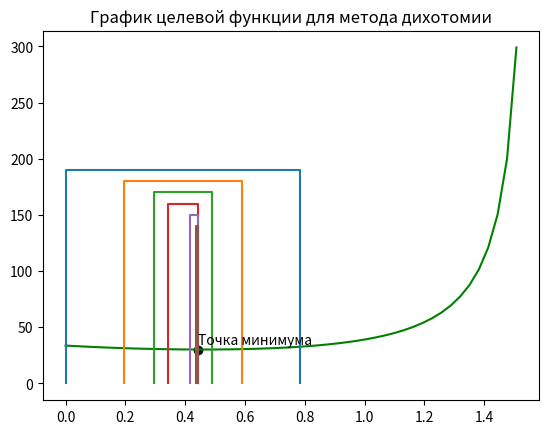

The matplotlib source for this figure:
"""
метод дихотомии (одномерная безусловная оптимизация)
"""

import numpy as np
import math
import matplotlib.pyplot as plt
import time

if __name__ == "__main__":
    # построение графика функции
    x = np.arange(0, np.pi / 2, 0.01 * np.pi)
    y = np.zeros(len(x))
    i = 0
    for i in range(len(x) - 1):
        y[i] = 15 * (2.25 - math.sin(x[i])) / (math.cos(x[i]))
    plt.plot(x[0:len(x) - 1], y[0:len(x) - 1], color='green')

    t1 = time.time()
    # метод дихотомии
    A = 0
    B = np.pi / 2
    e = 0.01
    y_i = np.zeros((5, 1))
    t = 2
    n = 0
    # step 1
    y_i[0] = 15 * (2.25 - np.sin(A)) / (np.cos(A))
    y_i[1] = 15 * (2.25 - np.sin(B)) / (np.cos(B))
    while 1:
        # step 2
        if t == 2:
            C = A + (B - A) / 2
            # step 3
            y_i[2] = 15 * (2.25 - np.sin(C)) / (np.cos(C))
        # step 4
        D = A + (C - A) / 2
        E = C + (B - C) / 2
        # step 5
        y_i[3] = 15 * (2.25 - np.sin(D)) / (np.cos(D))
        y_i[4] = 15 * (2.25 - np.sin(E)) / (np.cos(E))
        # step 6
        f_min = np.min(y_i)
        for i in range(len(y_i) - 1):
            if y_i[i] == f_min:
                x_min = i
        # step 7
        if B - A < e:
            if x_min == 0:
                print(f"\n\tx_min = {A}")
                x_min = A
            if x_min == 1:
                print(f"\n\tx_min = {B}")
                x_min = B
            if x_min == 2:
                print(f"\n\tx_min = {C}")
                x_min = C
            if x_min == 3:
                print(f"\n\tx_min = {D}")
                x_min = D
            if x_min == 4:
                print(f"\n\tx_min = {E}")
                x_min = E
            print(f"\tf_min = {f_min}")
            break
        else:
            # step 8
            if x_min == 0:
                A = A
                B = D
                y_i[1] = y_i[3]
                t = 2
            if x_min == 1:
                A = E
                B = B
                y_i[0] = y_i[4]
                t = 2
            if x_min == 2:
                A = D
                B = E
                y_i[0] = y_i[3]
                y_i[1] = y_i[4]
                t = 4
            if x_min == 3:
                B = C
                C = D
                y_i[1] = y_i[2]
                y_i[2] = y_i[3]
                t = 4
            if x_min == 4:
                A = C
                C = E
                y_i[0] = y_i[2]
                y_i[2] = y_i[4]
                t = 4
        n = n + 1
        print(f"n = {n}\tA = {A}\tf(A) = {y_i[0]}\tB = {B}\tf(B) = {y_i[1]}\tC = {C}\tf(C) = {y_i[2]}\tD = {D}\tf(D) = {y_i[3]}\tE = {E}\tf(E) = {y_i[4]}")
        plt.plot([A, A, B, B], [0, 200 - n * 10, 200 - n * 10, 0])

    t2 = time.time() - t1
    print(f"\tExecution time = {t2} seconds")
    plt.scatter(x_min, f_min, c='black')
    plt.text(x_min, f_min + 5, "Точка минимума")
    plt.title("График целевой функции для метода дихотомии")
    plt.show()